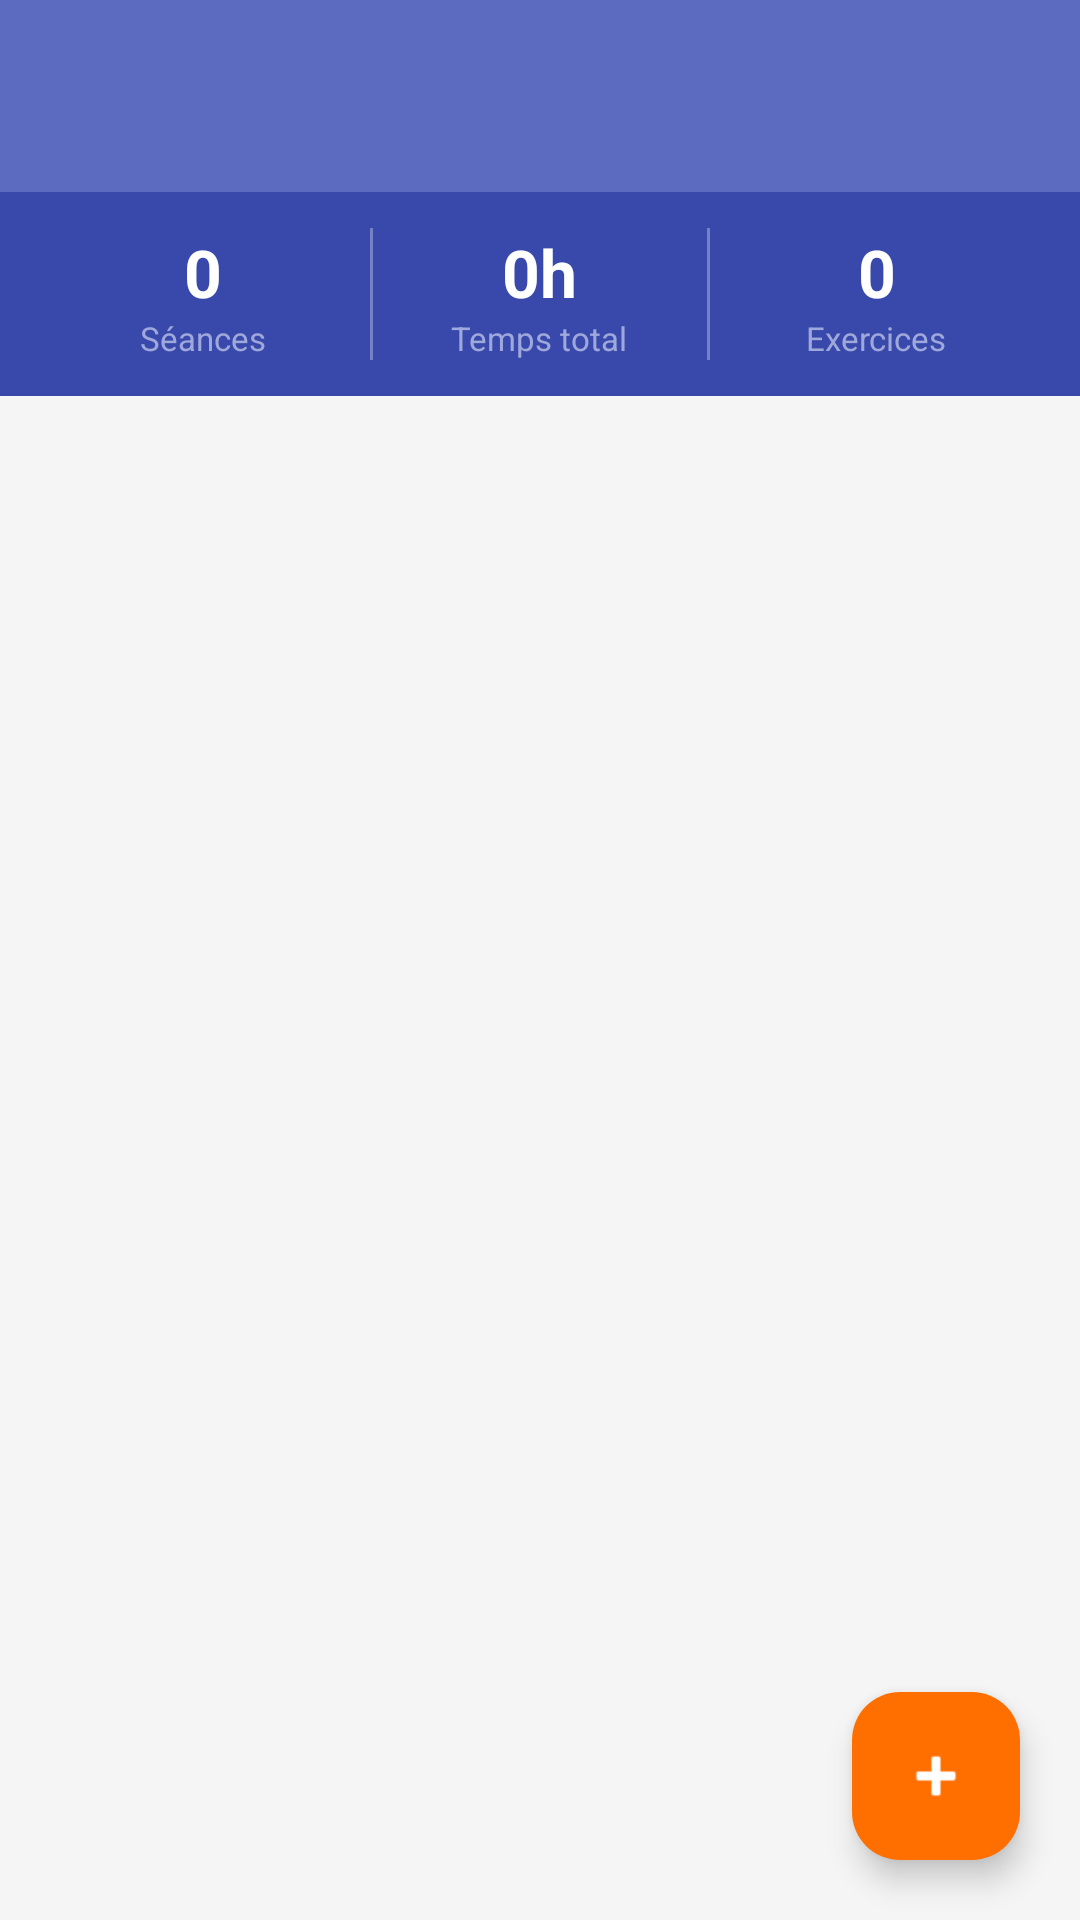

The Android layout XML behind this screen, and the referenced resources:
<!-- AndroidManifest.xml: application theme Theme.SportJournal -->
<!-- res/layout/activity_main.xml -->
<?xml version="1.0" encoding="utf-8"?>
<androidx.coordinatorlayout.widget.CoordinatorLayout
    xmlns:android="http://schemas.android.com/apk/res/android"
    xmlns:app="http://schemas.android.com/apk/res-auto"
    android:layout_width="match_parent"
    android:layout_height="match_parent"
    android:background="@color/background">

    <com.google.android.material.appbar.AppBarLayout
        android:layout_width="match_parent"
        android:layout_height="wrap_content"
        android:background="@color/primary">

        <androidx.appcompat.widget.Toolbar
            android:id="@+id/toolbar"
            android:layout_width="match_parent"
            android:layout_height="?attr/actionBarSize"
            android:background="@color/primary"
            android:title="Journal de Sport"
            android:titleTextColor="@color/white"/>

    </com.google.android.material.appbar.AppBarLayout>

    
    <androidx.core.widget.NestedScrollView
        android:layout_width="match_parent"
        android:layout_height="match_parent"
        app:layout_behavior="@string/appbar_scrolling_view_behavior">

        <LinearLayout
            android:layout_width="match_parent"
            android:layout_height="wrap_content"
            android:orientation="vertical">

            
            <LinearLayout
                android:id="@+id/layout_stats"
                android:layout_width="match_parent"
                android:layout_height="wrap_content"
                android:background="@color/primary_dark"
                android:orientation="horizontal"
                android:padding="12dp">

                <LinearLayout
                    android:layout_width="0dp"
                    android:layout_height="wrap_content"
                    android:layout_weight="1"
                    android:orientation="vertical"
                    android:gravity="center">

                    <TextView
                        android:id="@+id/tv_nb_seances"
                        android:layout_width="wrap_content"
                        android:layout_height="wrap_content"
                        android:text="0"
                        android:textSize="22sp"
                        android:textStyle="bold"
                        android:textColor="@color/white"/>

                    <TextView
                        android:layout_width="wrap_content"
                        android:layout_height="wrap_content"
                        android:text="Séances"
                        android:textSize="11sp"
                        android:textColor="@color/primary_light"/>
                </LinearLayout>

                <View
                    android:layout_width="1dp"
                    android:layout_height="match_parent"
                    android:background="#4DFFFFFF"/>

                <LinearLayout
                    android:layout_width="0dp"
                    android:layout_height="wrap_content"
                    android:layout_weight="1"
                    android:orientation="vertical"
                    android:gravity="center">

                    <TextView
                        android:id="@+id/tv_temps_total"
                        android:layout_width="wrap_content"
                        android:layout_height="wrap_content"
                        android:text="0h"
                        android:textSize="22sp"
                        android:textStyle="bold"
                        android:textColor="@color/white"/>

                    <TextView
                        android:layout_width="wrap_content"
                        android:layout_height="wrap_content"
                        android:text="Temps total"
                        android:textSize="11sp"
                        android:textColor="@color/primary_light"/>
                </LinearLayout>

                <View
                    android:layout_width="1dp"
                    android:layout_height="match_parent"
                    android:background="#4DFFFFFF"/>

                <LinearLayout
                    android:layout_width="0dp"
                    android:layout_height="wrap_content"
                    android:layout_weight="1"
                    android:orientation="vertical"
                    android:gravity="center">

                    <TextView
                        android:id="@+id/tv_nb_exercices"
                        android:layout_width="wrap_content"
                        android:layout_height="wrap_content"
                        android:text="0"
                        android:textSize="22sp"
                        android:textStyle="bold"
                        android:textColor="@color/white"/>

                    <TextView
                        android:layout_width="wrap_content"
                        android:layout_height="wrap_content"
                        android:text="Exercices"
                        android:textSize="11sp"
                        android:textColor="@color/primary_light"/>
                </LinearLayout>

            </LinearLayout>

            
            <TextView
                android:id="@+id/tv_empty"
                android:layout_width="match_parent"
                android:layout_height="wrap_content"
                android:text="@string/aucune_seance"
                android:textSize="16sp"
                android:textColor="@color/text_secondary"
                android:gravity="center"
                android:padding="40dp"
                android:visibility="gone"/>

            
            <androidx.recyclerview.widget.RecyclerView
                android:id="@+id/recyclerview_seances"
                android:layout_width="match_parent"
                android:layout_height="wrap_content"
                android:paddingTop="8dp"
                android:paddingBottom="120dp"
                android:clipToPadding="false"
                android:nestedScrollingEnabled="false"
                app:layoutManager="androidx.recyclerview.widget.LinearLayoutManager"/>

        </LinearLayout>

    </androidx.core.widget.NestedScrollView>

    
    <com.google.android.material.floatingactionbutton.FloatingActionButton
        android:id="@+id/fab"
        android:layout_width="wrap_content"
        android:layout_height="wrap_content"
        android:layout_gravity="bottom|end"
        android:layout_margin="20dp"
        android:contentDescription="Nouvelle séance"
        android:src="@android:drawable/ic_input_add"
        app:backgroundTint="@color/accent"
        app:tint="@color/white"/>

</androidx.coordinatorlayout.widget.CoordinatorLayout>
<!-- resources referenced by this layout -->
<resources>
  <color name="accent">#FF6F00</color>
  <color name="background">#F5F5F5</color>
  <color name="primary">#5C6BC0</color>
  <color name="primary_dark">#3949AB</color>
  <color name="primary_light">#9FA8DA</color>
  <color name="text_secondary">#757575</color>
  <color name="white">#FFFFFFFF</color>
  <string name="aucune_seance">Aucune séance pour l\'instant.\nAppuyez sur + pour commencer !</string>
  <style name="Theme.SportJournal" parent="Theme.Material3.Light.NoActionBar">
          <item name="colorPrimary">@color/primary</item>
          <item name="colorPrimaryVariant">@color/primary_dark</item>
          <item name="colorOnPrimary">@color/white</item>
          <item name="colorSecondary">@color/accent</item>
          <item name="android:colorBackground">@color/background</item>
      </style>
</resources>
